Run: headless pygame with SDL's dummy video driver; simulated clock (each Clock.tick advances the game by its frame time, no real sleeping); random seed 0; keys injected as events and as key.get_pressed() state; no mouse input.
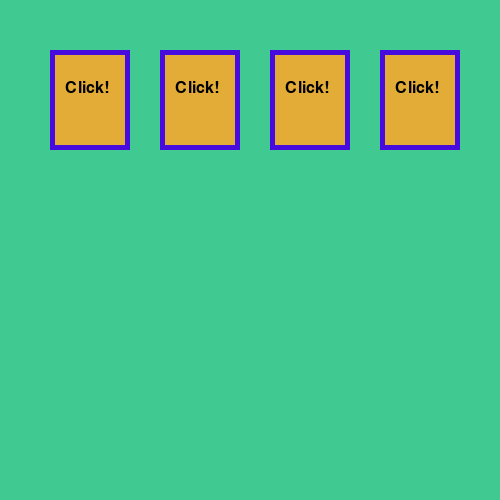
Frame 1 of 4 · flips 1–60 · no input
Frame 2 of 4 · flips 61–180 · tapped SPACE, RETURN · held RIGHT (→), D · screen unchanged from frame 1, image omitted
Frame 3 of 4 · flips 181–300 · held DOWN (↓), S · screen unchanged from frame 2, image omitted
Frame 4 of 4 · flips 301–420 · held LEFT (←), A, UP (↑), W · screen unchanged from frame 3, image omitted

The pygame program that drew these frames:

import pygame
from random import *

pygame.init()

ANCHO, ALTO = 500, 500
COLOR_FONDO = (64, 201, 144)
COLOR_CARD = (227, 172, 54)
COLOR_BORDER = (71, 11, 222)
BLACK = (0,0,0)
WHITE = (255,255,255)
FPS = 60

screen = pygame.display.set_mode((ANCHO, ALTO))
reloj = pygame.time.Clock()

# CLASES 
class Area():
    def __init__(self, x, y, ancho, alto, color=None):
        self.rect = pygame.Rect(x, y, ancho, alto)
        self.color = color
    
    def fill(self):
        pygame.draw.rect(screen, self.color, self.rect)

    def change_color(self, new_color):
        self.color = new_color

    def set_border(self, border_color, border_size):
        pygame.draw.rect(screen, border_color, self.rect, border_size)

class Label(Area):
    def set_text(self, text, size, text_color=BLACK):
        self.image = pygame.font.SysFont("Arial", size).render(text, 1, text_color)

    def draw(self, dist_x=10, dist_y=10):
        self.fill()
        screen.blit(self.image, (self.rect.x + dist_x, self.rect.y + dist_y))

# CREANDO OBJETOS
lista_cards = []
x = 50
for i in range(4):
    card = Label(x, 50, 80, 100, COLOR_CARD)
    card.set_text('Click!', 24)
    lista_cards.append(card)
    x += 110

while True:
    screen.fill(COLOR_FONDO)

    for card in lista_cards:
        card.draw(15, 30)
        card.set_border(COLOR_BORDER, 5)

    pygame.display.update()
    reloj.tick(FPS)

pygame.quit()
